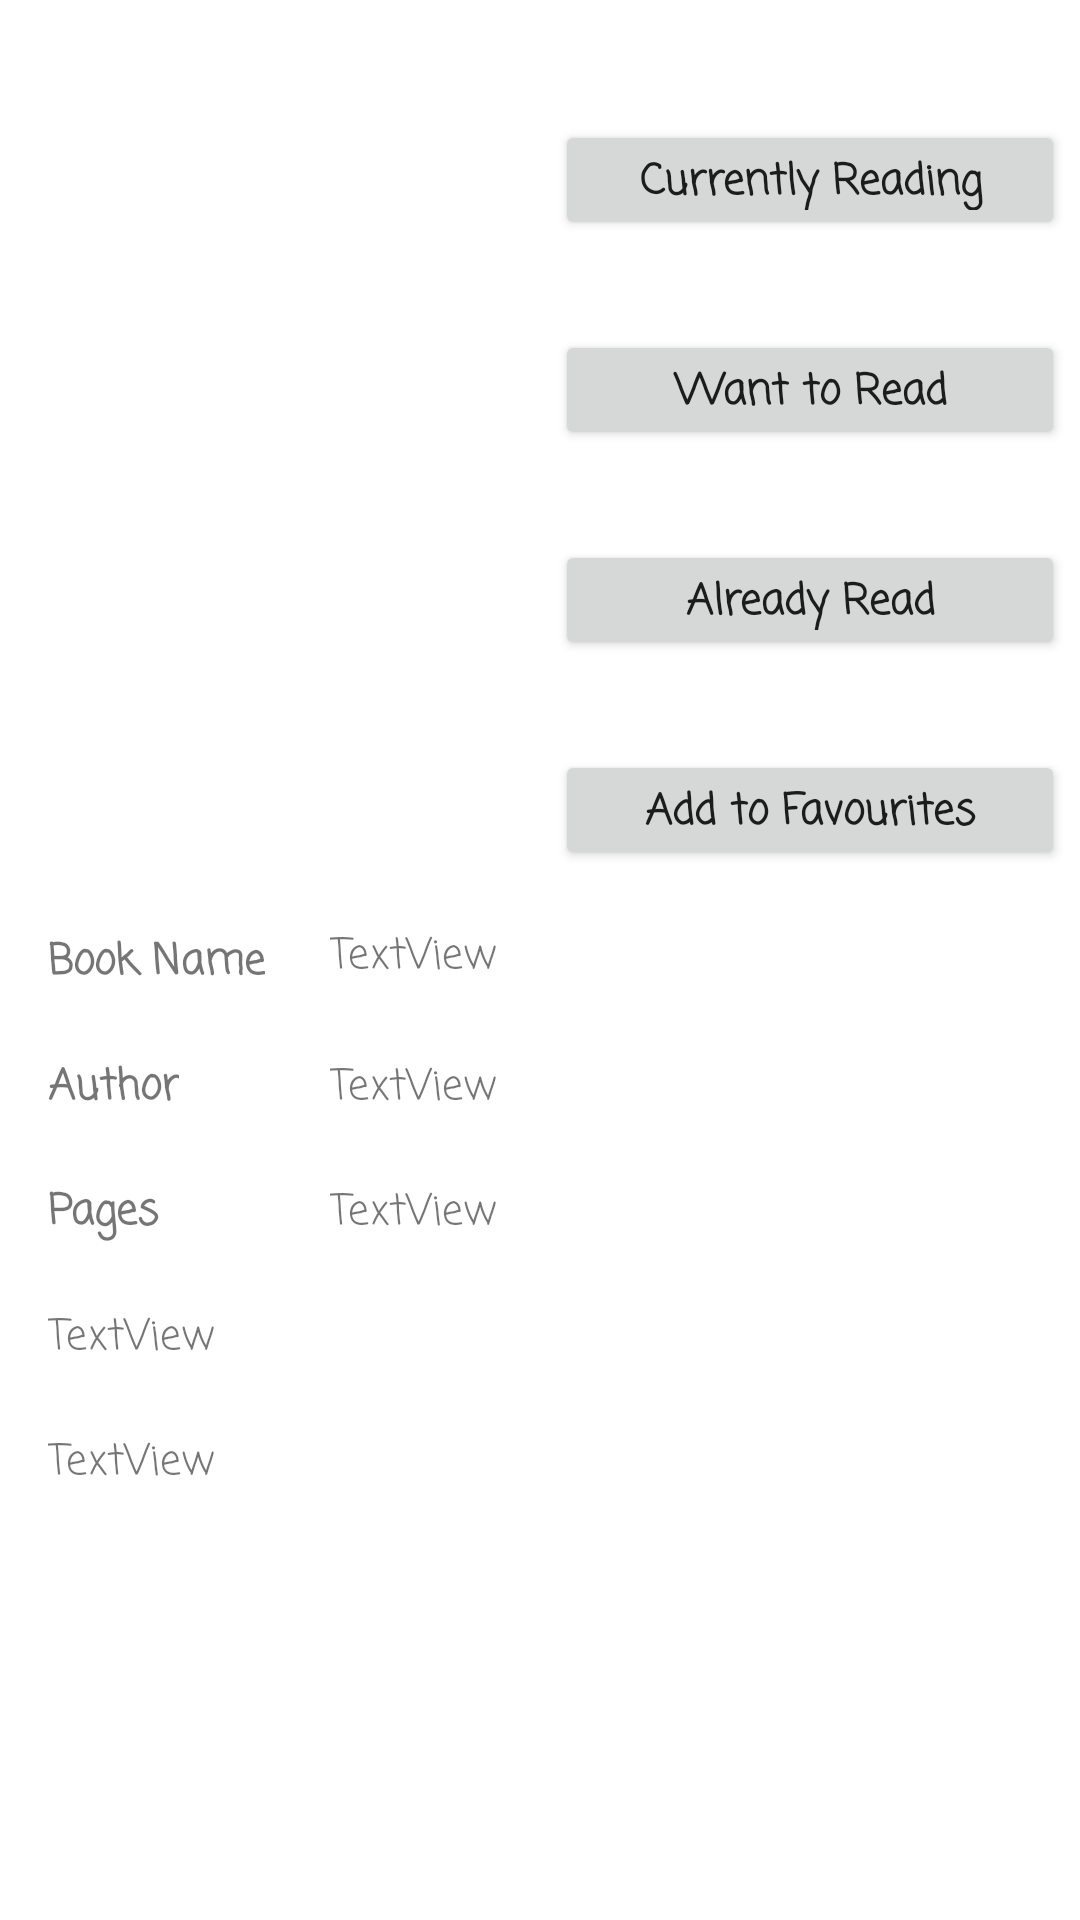

The Android layout XML behind this screen, and the referenced resources:
<!-- AndroidManifest.xml: application theme AppTheme -->
<!-- res/layout/activity_book.xml -->
<?xml version="1.0" encoding="utf-8"?>
<RelativeLayout xmlns:android="http://schemas.android.com/apk/res/android"
    xmlns:app="http://schemas.android.com/apk/res-auto"
    xmlns:tools="http://schemas.android.com/tools"
    android:layout_width="match_parent"
    android:layout_height="match_parent"
    tools:context=".BookActivity">

    <ScrollView
        android:layout_width="match_parent"
        android:layout_height="match_parent">

        <androidx.constraintlayout.widget.ConstraintLayout
            android:layout_width="match_parent"
            android:layout_height="match_parent">

            <ImageView
                android:id="@+id/imgBook"
                android:layout_width="150dp"
                android:layout_height="220dp"
                android:layout_marginTop="40dp"
                app:layout_constraintEnd_toStartOf="@+id/guideline2"
                app:layout_constraintStart_toStartOf="parent"
                app:layout_constraintTop_toTopOf="parent"
                tools:srcCompat="@tools:sample/avatars" />

            <Button
                android:id="@+id/btnCRead"
                android:layout_width="170dp"
                android:layout_height="40dp"
                android:layout_marginTop="40dp"
                android:fontFamily="casual"
                android:text="Currently Reading"
                android:textAllCaps="false"
                android:textStyle="bold"
                app:layout_constraintEnd_toEndOf="parent"
                app:layout_constraintStart_toStartOf="@+id/guideline2"
                app:layout_constraintTop_toTopOf="parent" />

            <Button
                android:id="@+id/btnWRead"
                android:layout_width="170dp"
                android:layout_height="40dp"
                android:layout_marginTop="30dp"
                android:fontFamily="casual"
                android:text="Want to Read"
                android:textAllCaps="false"
                android:textStyle="bold"
                app:layout_constraintEnd_toEndOf="parent"
                app:layout_constraintStart_toStartOf="@+id/guideline2"
                app:layout_constraintTop_toBottomOf="@+id/btnCRead" />

            <Button
                android:id="@+id/btnARead"
                android:layout_width="170dp"
                android:layout_height="40dp"
                android:layout_marginTop="30dp"
                android:fontFamily="casual"
                android:text="Already Read"
                android:textAllCaps="false"
                android:textStyle="bold"
                app:layout_constraintEnd_toEndOf="parent"
                app:layout_constraintStart_toStartOf="@+id/guideline2"
                app:layout_constraintTop_toBottomOf="@+id/btnWRead" />

            <Button
                android:id="@+id/btnAFavourites"
                android:layout_width="170dp"
                android:layout_height="40dp"
                android:layout_marginTop="30dp"
                android:fontFamily="casual"
                android:text="Add to Favourites"
                android:textAllCaps="false"
                android:textStyle="bold"
                app:layout_constraintEnd_toEndOf="parent"
                app:layout_constraintStart_toStartOf="@+id/guideline2"
                app:layout_constraintTop_toBottomOf="@+id/btnARead" />

            <TextView
                android:id="@+id/txtName"
                android:layout_width="wrap_content"
                android:layout_height="wrap_content"
                android:layout_marginTop="50dp"
                android:fontFamily="casual"
                android:text="Book Name"
                android:textStyle="bold"
                app:layout_constraintStart_toStartOf="@+id/guideline3"
                app:layout_constraintTop_toBottomOf="@+id/imgBook" />

            <TextView
                android:id="@+id/txtShowName"
                android:layout_width="275dp"
                android:layout_height="26dp"
                android:fontFamily="casual"
                android:text="TextView"
                app:layout_constraintBottom_toBottomOf="@+id/txtName"
                app:layout_constraintStart_toStartOf="@+id/guideline4"
                app:layout_constraintTop_toTopOf="@+id/txtName" />

            <TextView
                android:id="@+id/txtAuthor"
                android:layout_width="wrap_content"
                android:layout_height="wrap_content"
                android:layout_marginTop="20dp"
                android:fontFamily="casual"
                android:text="Author"
                android:textStyle="bold"
                app:layout_constraintStart_toStartOf="@+id/guideline3"
                app:layout_constraintTop_toBottomOf="@+id/txtName" />

            <TextView
                android:id="@+id/txtShowAuthor"
                android:layout_width="275dp"
                android:layout_height="wrap_content"
                android:fontFamily="casual"
                android:text="TextView"
                app:layout_constraintBottom_toBottomOf="@+id/txtAuthor"
                app:layout_constraintStart_toStartOf="@+id/guideline4"
                app:layout_constraintTop_toTopOf="@+id/txtAuthor" />

            <TextView
                android:id="@+id/txtPages"
                android:layout_width="wrap_content"
                android:layout_height="wrap_content"
                android:layout_marginTop="20dp"
                android:fontFamily="casual"
                android:text="Pages"
                android:textStyle="bold"
                app:layout_constraintStart_toStartOf="@+id/guideline3"
                app:layout_constraintTop_toBottomOf="@+id/txtAuthor" />

            <TextView
                android:id="@+id/txtShowPages"
                android:layout_width="275dp"
                android:layout_height="wrap_content"
                android:fontFamily="casual"
                android:text="TextView"
                app:layout_constraintBottom_toBottomOf="@+id/txtPages"
                app:layout_constraintStart_toStartOf="@+id/guideline4"
                app:layout_constraintTop_toTopOf="@+id/txtPages" />

            <TextView
                android:id="@+id/txtShortDec"
                android:layout_width="375dp"
                android:layout_height="wrap_content"
                android:layout_marginTop="20dp"
                android:fontFamily="casual"
                android:text="TextView"
                app:layout_constraintStart_toStartOf="@+id/guideline3"
                app:layout_constraintTop_toBottomOf="@+id/txtPages" />

            <TextView
                android:id="@+id/txtLongDec"
                android:layout_width="375dp"
                android:layout_height="wrap_content"
                android:layout_marginTop="20dp"
                android:fontFamily="casual"
                android:text="TextView"
                app:layout_constraintStart_toStartOf="@+id/guideline3"
                app:layout_constraintTop_toBottomOf="@+id/txtShortDec" />

            <androidx.constraintlayout.widget.Guideline
                android:id="@+id/guideline2"
                android:layout_width="wrap_content"
                android:layout_height="wrap_content"
                android:orientation="vertical"
                app:layout_constraintGuide_percent="0.5" />

            <androidx.constraintlayout.widget.Guideline
                android:id="@+id/guideline3"
                android:layout_width="wrap_content"
                android:layout_height="wrap_content"
                android:orientation="vertical"
                app:layout_constraintGuide_begin="16dp" />

            <androidx.constraintlayout.widget.Guideline
                android:id="@+id/guideline4"
                android:layout_width="wrap_content"
                android:layout_height="wrap_content"
                android:orientation="vertical"
                app:layout_constraintGuide_begin="110dp" />

        </androidx.constraintlayout.widget.ConstraintLayout>
    </ScrollView>

</RelativeLayout>
<!-- resources referenced by this layout -->
<resources>
  <style name="AppTheme" parent="Theme.MaterialComponents.Light">
          
          <item name="colorPrimary">@color/colorPrimary</item>
          <item name="colorPrimaryDark">@color/colorPrimaryDark</item>
          <item name="colorAccent">@color/colorAccent</item>
          <item name="android:windowAnimationStyle">@style/CustomAnimation</item>
      </style>
  <color name="colorPrimary">#3F51B5</color>
  <color name="colorPrimaryDark">#3F51B5</color>
  <color name="colorAccent">#03DAC5</color>
  <style name="CustomAnimation" parent="@android:style/Animation.Activity">
          <item name="android:activityOpenEnterAnimation">@anim/slide_in</item>
          <item name="android:activityOpenExitAnimation">@anim/slide_out</item>
          <item name="android:activityCloseEnterAnimation">@anim/slide_in</item>
          <item name="android:activityCloseExitAnimation">@anim/slide_out</item>
          
      </style>
</resources>
